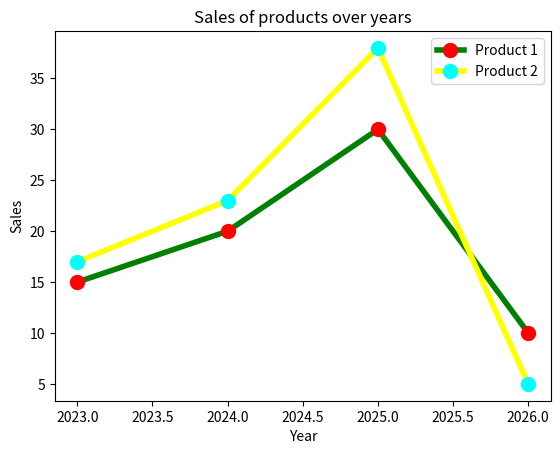

This chart was generated by the following Python code:
import matplotlib.pyplot as plt
import numpy as np
#markers are the data points on the axis
#lines are the line connecting the points
x=np.array([2023,2024,2025,2026])
y1=np.array([15,20,30,10])
y2=np.array([17,23,38,5])
style=dict(marker="o",markersize=10,markerfacecolor="red",markeredgecolor="red",linestyle="solid",color="green",linewidth=4)
#plt.plot(x,y1,marker="o",makersize=25,markerfacecolor="red",markeredgecolor="red",linestyle="solid",color="green",linewidth=4)#it is by default solid
#instead of deeining the list individually we can define the list as above
plt.plot(x,y1,**style)
plt.plot(x,y2,**(style | {"color":"yellow","markerfacecolor":"aqua","markeredgecolor":"aqua"}))#**style is we are unpacking the data this method is used to change the color of the second line to yellow
plt.xlabel("Year")
plt.ylabel("Sales")
plt.legend(["Product 1","Product 2"])
plt.title("Sales of products over years")
plt.show()
